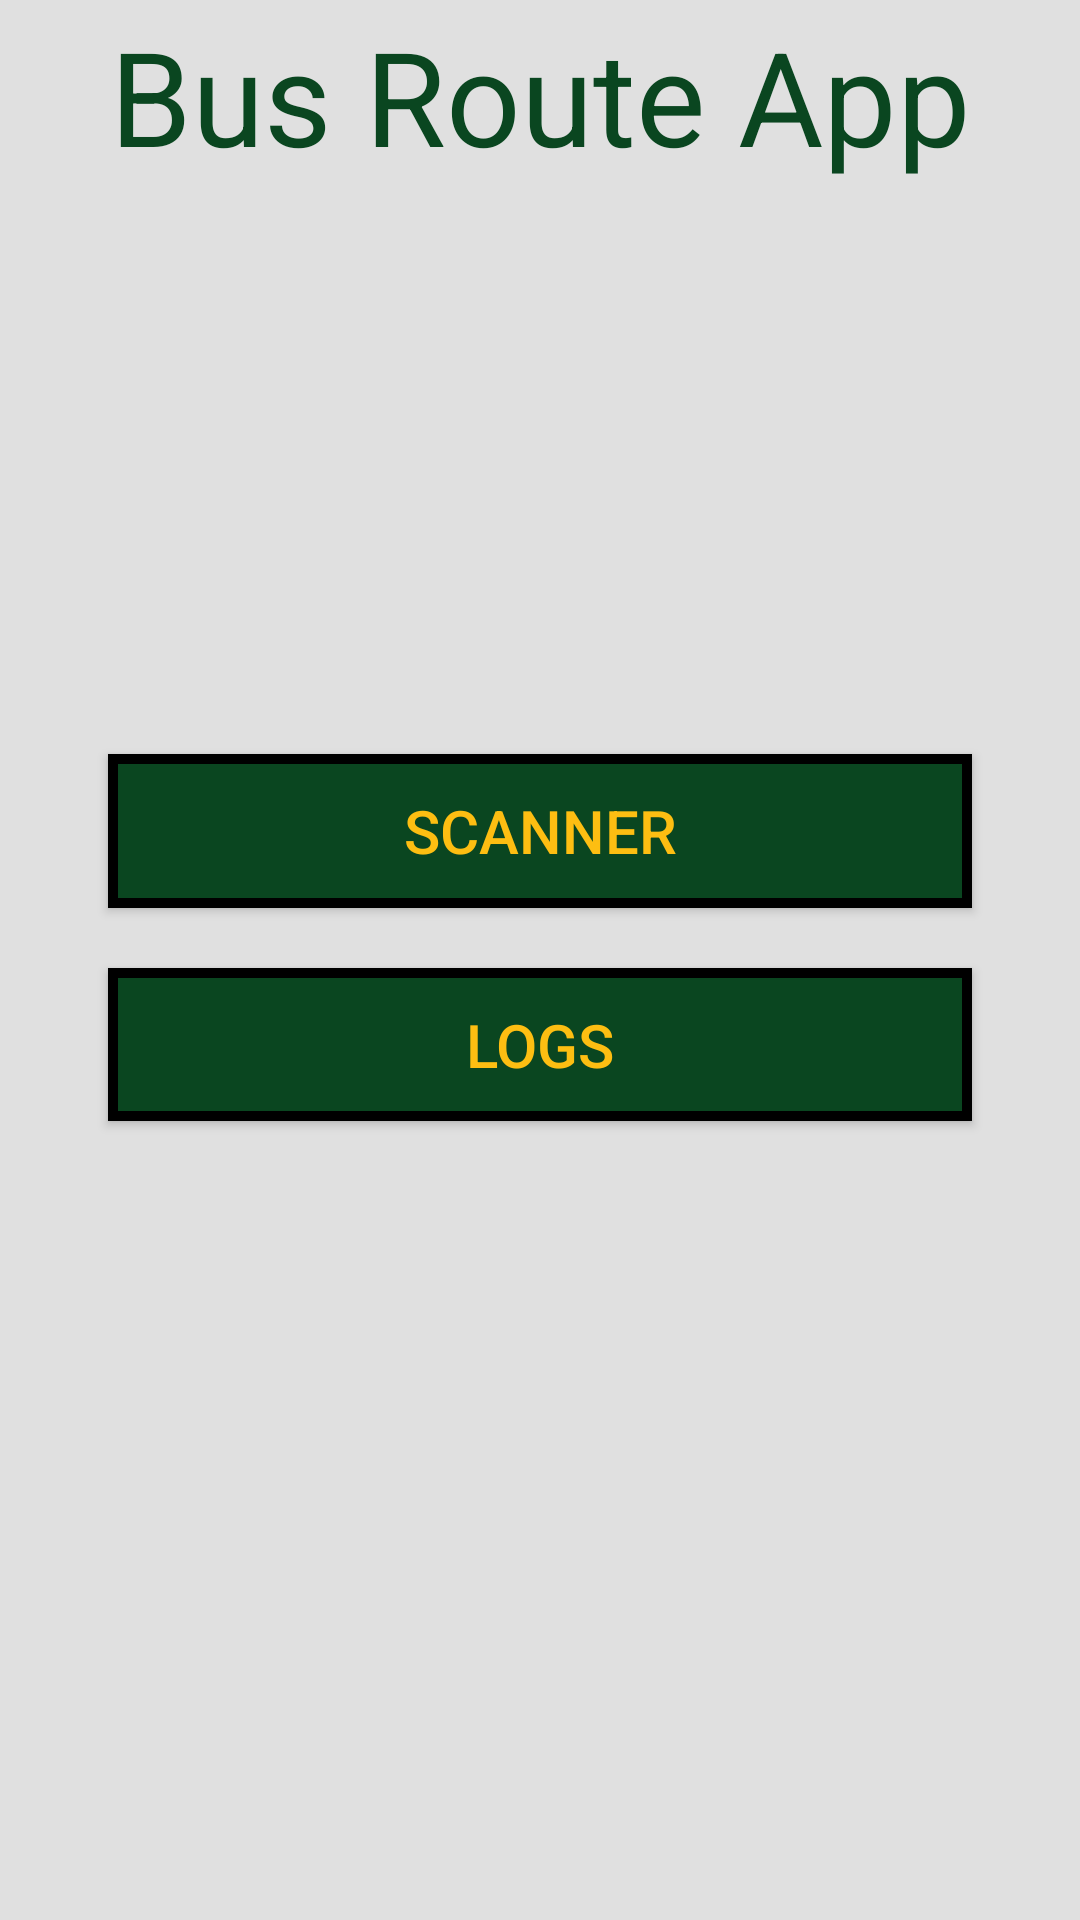

Reconstruct the res/layout file that produces this screen, plus the resources it refers to.
<!-- AndroidManifest.xml: application theme Theme.AppCompat.NoActionBar -->
<!-- res/layout/menu.xml -->
<?xml version="1.0" encoding="utf-8"?>
<androidx.constraintlayout.widget.ConstraintLayout
        xmlns:android="http://schemas.android.com/apk/res/android"
        xmlns:app="http://schemas.android.com/apk/res-auto"
        xmlns:tools="http://schemas.android.com/tools"
        android:layout_width="match_parent"
        android:layout_height="match_parent"
        android:background="@color/baseGrey">

    <TextView tools:ignore="MissingConstraints"
            android:id="@+id/lbl_MainMenu"
            android:layout_width="0dp"
            android:layout_height="0dp"
            android:gravity="center"
            android:text="@string/app_name"
            android:textColor="@color/feugreen"
            android:autoSizeTextType="uniform"
            app:layout_constraintHeight_percent="0.1"
            app:layout_constraintWidth_percent="0.8"
            app:layout_constraintTop_toTopOf="parent"
            app:layout_constraintEnd_toEndOf="parent"
            app:layout_constraintStart_toStartOf="parent"
    />

    <Button tools:ignore="MissingConstraints"
            android:id="@+id/btnScanQR"
            android:layout_width="0dp"
            android:layout_height="0dp"

            android:text="@string/btnScan"
            android:textColor="@color/feugold"
            android:background="@drawable/bg_btn"
            android:textSize="20dp"

            app:layout_constraintWidth_percent="0.8"
            app:layout_constraintHeight_percent="0.08"
            app:layout_constraintEnd_toEndOf="parent"
            app:layout_constraintStart_toStartOf="parent"
            app:layout_constraintTop_toBottomOf="@id/lbl_MainMenu"
            app:layout_constraintBottom_toBottomOf="parent"
            android:layout_marginBottom="150dp"
    />

    <Button tools:ignore="MissingConstraints"
            android:id="@+id/btnShowLogs"
            android:layout_width="0dp"
            android:layout_height="0dp"

            android:text="@string/btnLogs"
            android:textColor="@color/feugold"
            android:background="@drawable/bg_btn"
            android:textSize="20dp"

            app:layout_constraintWidth_percent="0.8"
            app:layout_constraintHeight_percent="0.08"
            app:layout_constraintEnd_toEndOf="parent"
            app:layout_constraintStart_toStartOf="parent"
            app:layout_constraintTop_toBottomOf="@id/btnScanQR"
            android:layout_marginTop="20dp"
    />

</androidx.constraintlayout.widget.ConstraintLayout>
<!-- resources referenced by this layout -->
<resources>
  <color name="baseGrey">#e0e0e0</color>
  <color name="feugold">#FDBE12</color>
  <color name="feugreen">#0A4620</color>
  <!-- drawable bg_btn (drawable) -->
  <?xml version="1.0" encoding="utf-8"?>
  <selector xmlns:android="http://schemas.android.com/apk/res/android">
  
      <item android:state_pressed="false" android:state_enabled="true">
          <shape xmlns:android="http://schemas.android.com/apk/res/android"
                 android:shape="rectangle">
              <solid android:color="@color/feugreen"/>
              <corners android:radius="0dp"/>
              <stroke android:width="10px" android:color="#000000"/>
          </shape>
      </item>
  
      <item android:state_pressed="true" android:state_enabled="true">
          <shape xmlns:android="http://schemas.android.com/apk/res/android"
                 android:shape="rectangle">
              <solid android:color="#41864f"/>
              <corners android:radius="0dp"/>
              <stroke android:width="10px" android:color="#000000"/>
          </shape>
      </item>
  
  
  </selector>
  <string name="app_name">Bus Route App</string>
  <string name="btnLogs">Logs</string>
  <string name="btnScan">Scanner</string>
</resources>
